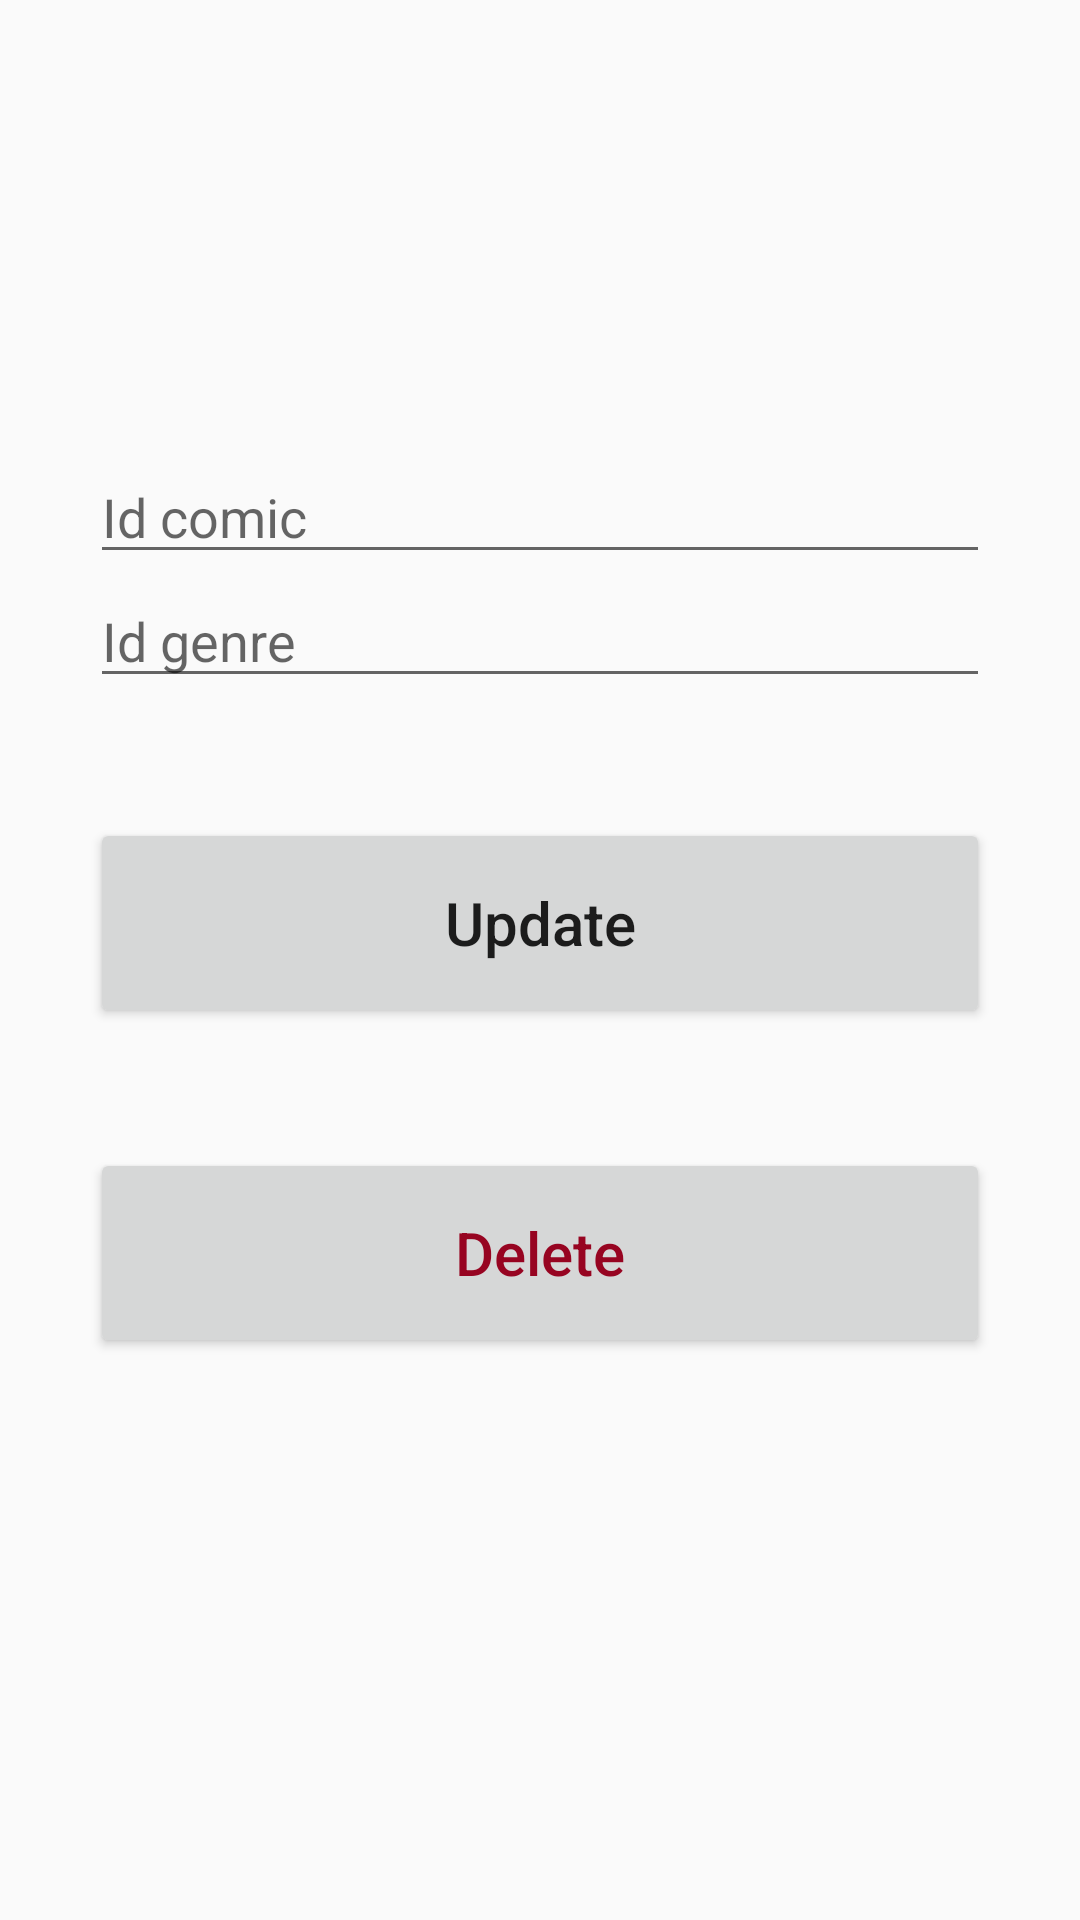

The Android layout XML behind this screen, and the referenced resources:
<!-- AndroidManifest.xml: activity theme Theme.AppCompat.DayNight.DarkActionBar -->
<!-- res/layout/activity_update_comic_genre.xml -->
<?xml version="1.0" encoding="utf-8"?>
<androidx.constraintlayout.widget.ConstraintLayout xmlns:android="http://schemas.android.com/apk/res/android"
    xmlns:app="http://schemas.android.com/apk/res-auto"
    xmlns:tools="http://schemas.android.com/tools"
    android:layout_width="match_parent"
    android:layout_height="match_parent"
    android:padding="30dp"
    tools:context=".admin.UpdateComicGenreActivity">

    <EditText
        android:id="@+id/comicgenre_idcomic_input"
        android:layout_width="match_parent"
        android:layout_height="wrap_content"
        android:layout_marginTop="120dp"
        android:ems="10"
        android:hint="Id comic "
        app:layout_constraintEnd_toEndOf="parent"
        app:layout_constraintStart_toStartOf="parent"
        app:layout_constraintTop_toTopOf="parent"/>
    <EditText
        android:id="@+id/comicgenre_idgen_input"
        android:layout_width="match_parent"
        android:layout_height="wrap_content"
        android:ems="10"
        android:hint="Id genre "
        app:layout_constraintEnd_toEndOf="parent"
        app:layout_constraintStart_toStartOf="parent"
        app:layout_constraintTop_toBottomOf="@+id/comicgenre_idcomic_input" />

    <Button
        android:id="@+id/update_button4"
        android:layout_width="match_parent"
        android:layout_height="70dp"
        android:layout_marginTop="40dp"
        android:text="Update"
        android:textSize="20sp"
        android:textAllCaps="false"
        app:layout_constraintEnd_toEndOf="parent"
        app:layout_constraintStart_toStartOf="parent"
        app:layout_constraintTop_toBottomOf="@+id/comicgenre_idgen_input" />
    <Button
        android:id="@+id/delete_button4"
        android:layout_width="match_parent"
        android:layout_height="70dp"
        android:layout_marginTop="40dp"
        android:text="Delete"
        android:textSize="20sp"
        android:textColor="@color/red"
        android:textAllCaps="false"
        app:layout_constraintEnd_toEndOf="parent"
        app:layout_constraintStart_toStartOf="parent"
        app:layout_constraintTop_toBottomOf="@+id/update_button4" />
</androidx.constraintlayout.widget.ConstraintLayout>
<!-- resources referenced by this layout -->
<resources>
  <color name="red">#970421</color>
</resources>
